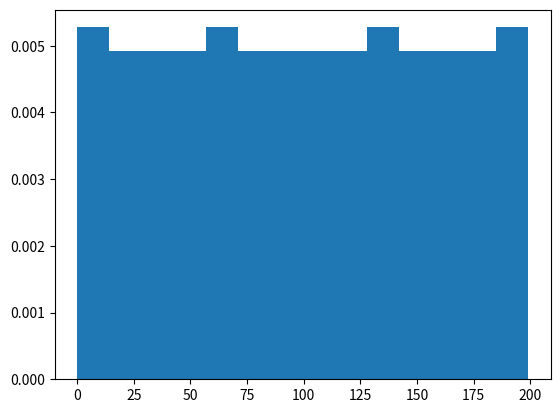

The script that saved this image:
# import numpy
import numpy as np
import matplotlib.pyplot as plt

# Using permutation() method
gfg = np.random.permutation(200)

count, bins, ignored = plt.hist(gfg, 14, density = True)
plt.show()
